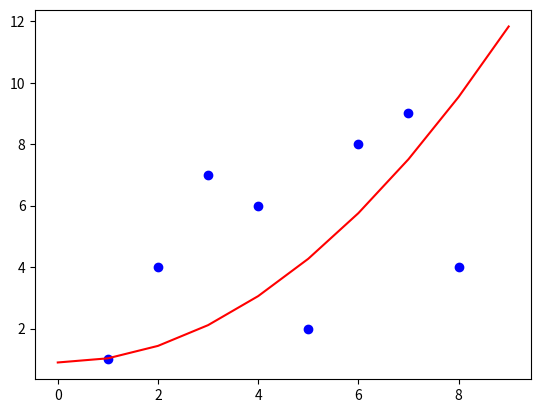

Source code (Python):
#
#   Writen By David Brouwer
#   Pws - 2017

from matplotlib import pyplot as plt

input_features = [1, 2, 3, 4, 5, 6, 7, 8]
output_goal = [1, 4, 7, 6, 2, 8, 9, 4]

# hypothesis = theta0 + theta1 * x
# alpha = learning rate

theta0 = 0
theta1 = 0
alpha = 0.01
h = lambda x: theta0 + theta1 * x*x


def plot_line(y, data_points):
    graph_width = [i for i in range(int(min(data_points)) - 1, int(max(data_points)) + 2)]
    graph_height = [y(x) for x in graph_width]
    plt.plot(graph_width, graph_height, 'r')

# define Gradient Descent
def gradient_descent(hypothesis, input, output):
    temp0 = 0
    temp1 = 0

    for i in range(1, len(input)):
        temp0 += (hypothesis(input[i]) - output[i]) / len(input)
        temp1 += ((hypothesis(input[i]) - output[i]) * input[i]) / len(input)

    return temp0, temp1

# set the number of steps Gradient Descent has to take
iterations = 100

# Let Gradient Descent work, and update theta
for i in range(iterations):
    temp0, temp1 = gradient_descent(h, input_features, output_goal)
    theta0 = theta0 - alpha * temp0
    theta1 = theta1 - alpha * temp1

print('theta zero = ', theta0)
print('theta one = ', theta1)

#plot the graph
plt.plot(input_features, output_goal, 'bo')
plot_line(h, input_features)
plt.show()